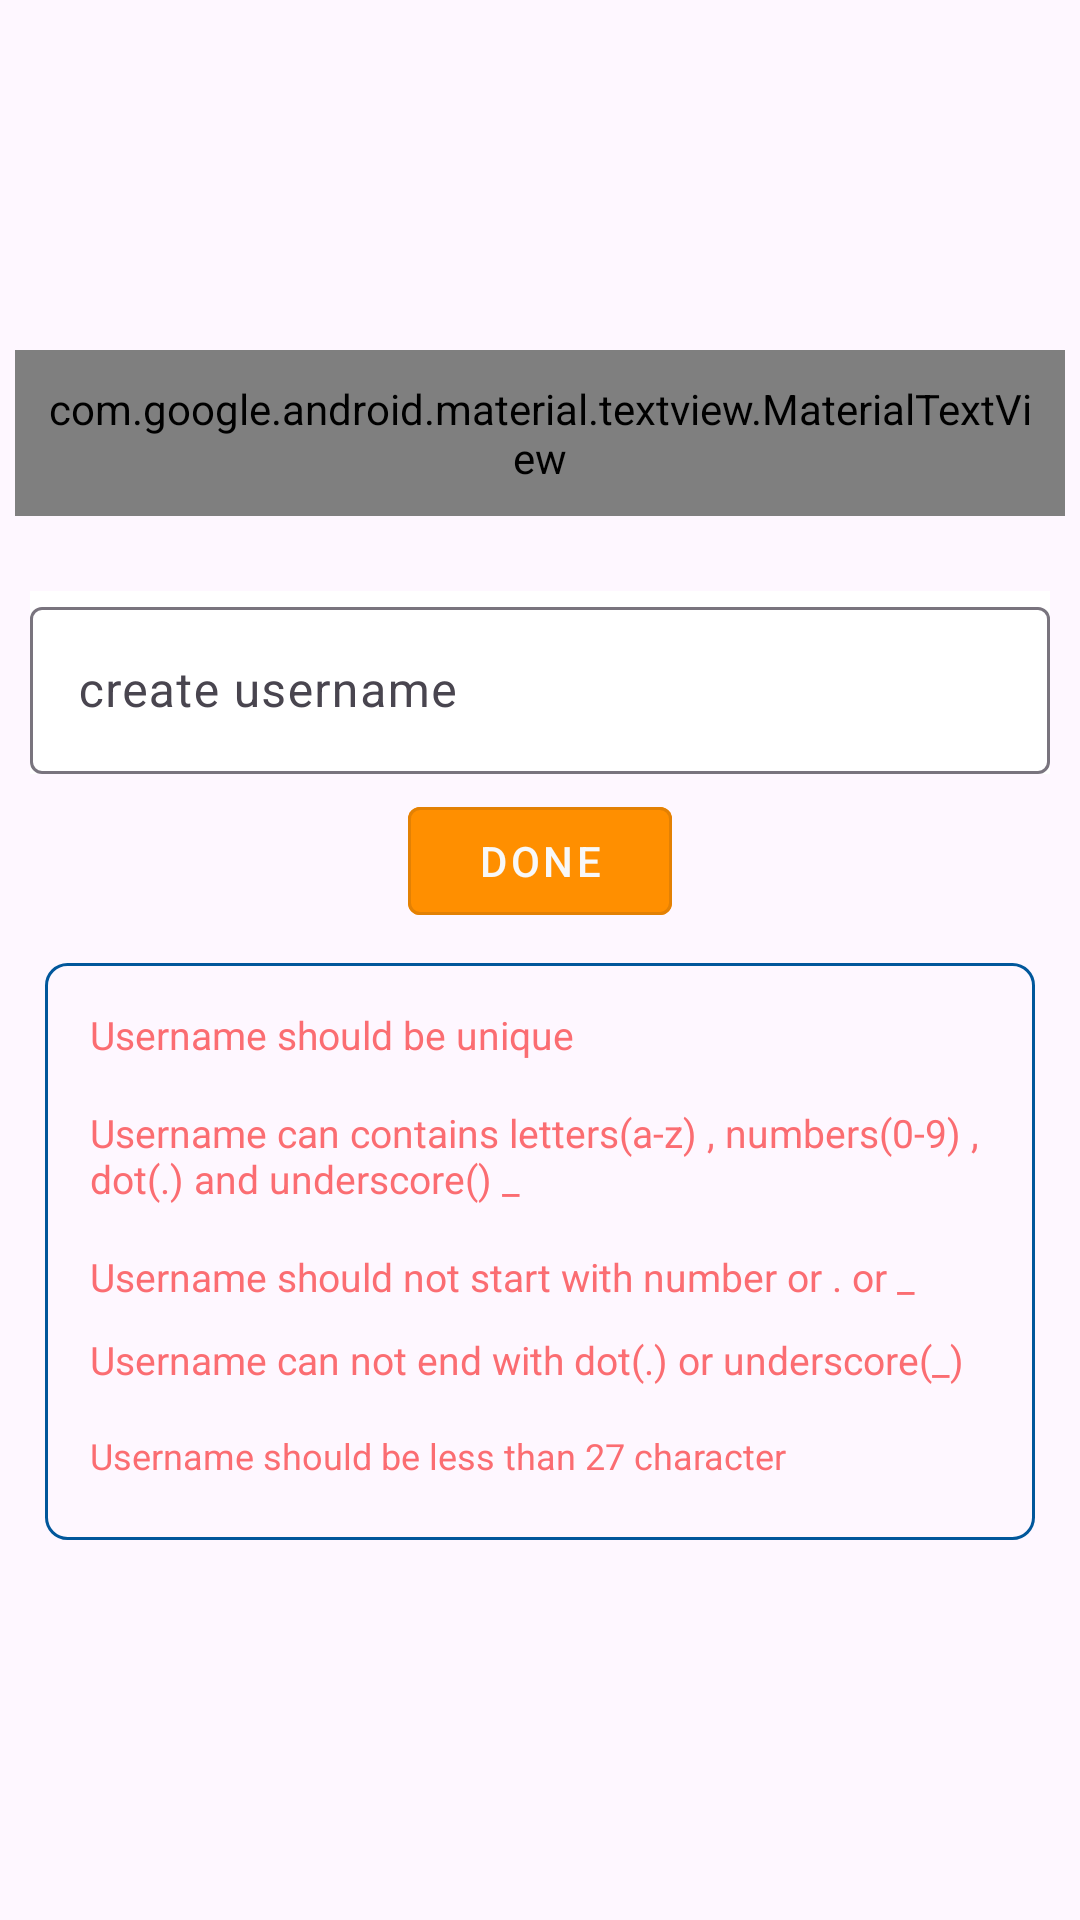

This screen was rendered from an Android layout file. Write that file and the resources it references.
<!-- AndroidManifest.xml: application theme Theme.Drustii -->
<!-- res/layout/fragment_username.xml -->
<?xml version="1.0" encoding="utf-8"?>
<FrameLayout xmlns:android="http://schemas.android.com/apk/res/android"
    xmlns:app="http://schemas.android.com/apk/res-auto"
    xmlns:tools="http://schemas.android.com/tools"
    android:layout_width="match_parent"
    android:layout_height="match_parent"
    android:layout_margin="10dp"
    tools:context=".account.create.usernameFragment">

    <LinearLayout
        android:layout_width="350dp"
        android:layout_height="match_parent"
        android:layout_gravity="center"
        android:gravity="center"
        android:orientation="vertical">

        <com.google.android.material.textview.MaterialTextView
            style="@style/MaterialAlertDialog.MaterialComponents.Title.Text.CenterStacked"
            android:layout_width="match_parent"
            android:layout_height="wrap_content"
            android:layout_marginBottom="20dp"
            android:fontFamily="@font/aclonica"
            android:gravity="center"
            android:padding="10dp"
            android:text="choose your username"
            android:textColor="#277DE6"
            android:textSize="24sp"
            android:textStyle="bold"
            app:autoSizeTextType="uniform" />
        


        <com.google.android.material.textfield.TextInputLayout
            android:layout_width="match_parent"
            android:layout_height="wrap_content"
            android:layout_margin="5dp"
            android:background="@color/design_default_color_on_primary"
            android:hint="create username"
            android:textColor="@color/black"
            app:hintTextColor="@color/black">

            <com.google.android.material.textfield.TextInputEditText
                android:id="@+id/userID"
                android:layout_width="match_parent"
                android:layout_height="wrap_content"
                android:cursorVisible="true"
                android:inputType="text"
                android:singleLine="true"
                android:textColor="#202020"
                android:textCursorDrawable="@xml/cursor"
                app:textInputLayoutFocusedRectEnabled="true" />

        </com.google.android.material.textfield.TextInputLayout>


        <Button
            android:id="@+id/doneBtn"
            style="@style/Widget.MaterialComponents.Button.OutlinedButton"
            android:layout_width="wrap_content"
            android:layout_height="wrap_content"
            android:layout_gravity="center"
            android:backgroundTint="#FF8F00"
            android:gravity="center"
            android:minHeight="48dp"
            android:padding="5dp"
            android:paddingLeft="10dp"
            android:paddingRight="10dp"
            android:text="Done" />

        <LinearLayout
            android:layout_width="match_parent"
            android:layout_height="wrap_content"
            android:orientation="vertical"
            android:padding="10dp"
            android:layout_margin="10dp"
            android:background="@drawable/worning_bg">

            <TextView
                android:layout_width="match_parent"
                android:layout_height="wrap_content"
                android:elevation="2dp"
                android:textColor="#FB6D72"
                android:layout_marginBottom="5dp"
                android:text="Username should be unique"
                android:textSize="13dp"
                android:padding="5dp"
                />


            <TextView
                android:layout_width="match_parent"
                android:layout_height="wrap_content"
                android:textColor="#FB6D72"
                android:textSize="13dp"
                android:layout_marginBottom="5dp"
                android:text="Username can contains letters(a-z) , numbers(0-9) , dot(.) and underscore() _ "
                android:padding="5dp"
                />

            <TextView
                android:layout_width="match_parent"
                android:layout_height="wrap_content"
                android:textColor="#FB6D72"
                android:textSize="13dp"
                android:text="Username should not start with number or . or _"
                android:padding="5dp"
                />
            <TextView
                android:layout_width="match_parent"
                android:layout_height="wrap_content"
                android:textColor="#FB6D72"
                android:textSize="13dp"
                android:layout_marginBottom="5dp"
                android:text="Username can not end with dot(.) or underscore(_)"
                android:padding="5dp"
                />
            <TextView
                android:layout_width="match_parent"
                android:layout_height="wrap_content"
                android:textColor="#FB6D72"
                android:textSize="12dp"
                android:layout_marginBottom="5dp"
                android:text="Username should be less than 27 character"
                android:padding="5dp"
                />
        </LinearLayout>

    </LinearLayout>


</FrameLayout>
<!-- resources referenced by this layout -->
<resources>
  <color name="black">#FF000000</color>
  <!-- drawable worning_bg (drawable) -->
  <?xml version="1.0" encoding="utf-8"?>
  <shape xmlns:android="http://schemas.android.com/apk/res/android">
      <corners android:radius="7dp" />
  
      <stroke
          android:width="1dp"
          android:color="@color/light_blue_900" />
  </shape>
  <style name="Theme.Drustii" parent="Theme.Material3.DayNight.NoActionBar">
  
          
          <item name="colorPrimary">#F8F8F8</item>
          <item name="colorPrimaryVariant">#B3B1B1</item>
          <item name="colorOnPrimary">@color/black</item>
  
          
          <item name="colorSecondary">#1E88E5</item>
          <item name="colorSecondaryVariant">#3949AB</item>
          <item name="colorOnSecondary">#0B0B0B</item>
  
  
          
          <item name="android:statusBarColor" tools:targetApi="l">?attr/colorPrimary</item>
          <item name="android:windowLightStatusBar" tools:targetApi="m">true</item>
          <item name="android:navigationBarColor" tools:targetApi="l">?attr/colorPrimary</item>
  
          
          <item name="colorControlHighlight">#638EBF</item>
          <item name="android:textColorPrimaryInverse">#EF6C00</item>
  
      </style>
  <color name="light_blue_900">#FF01579B</color>
</resources>
